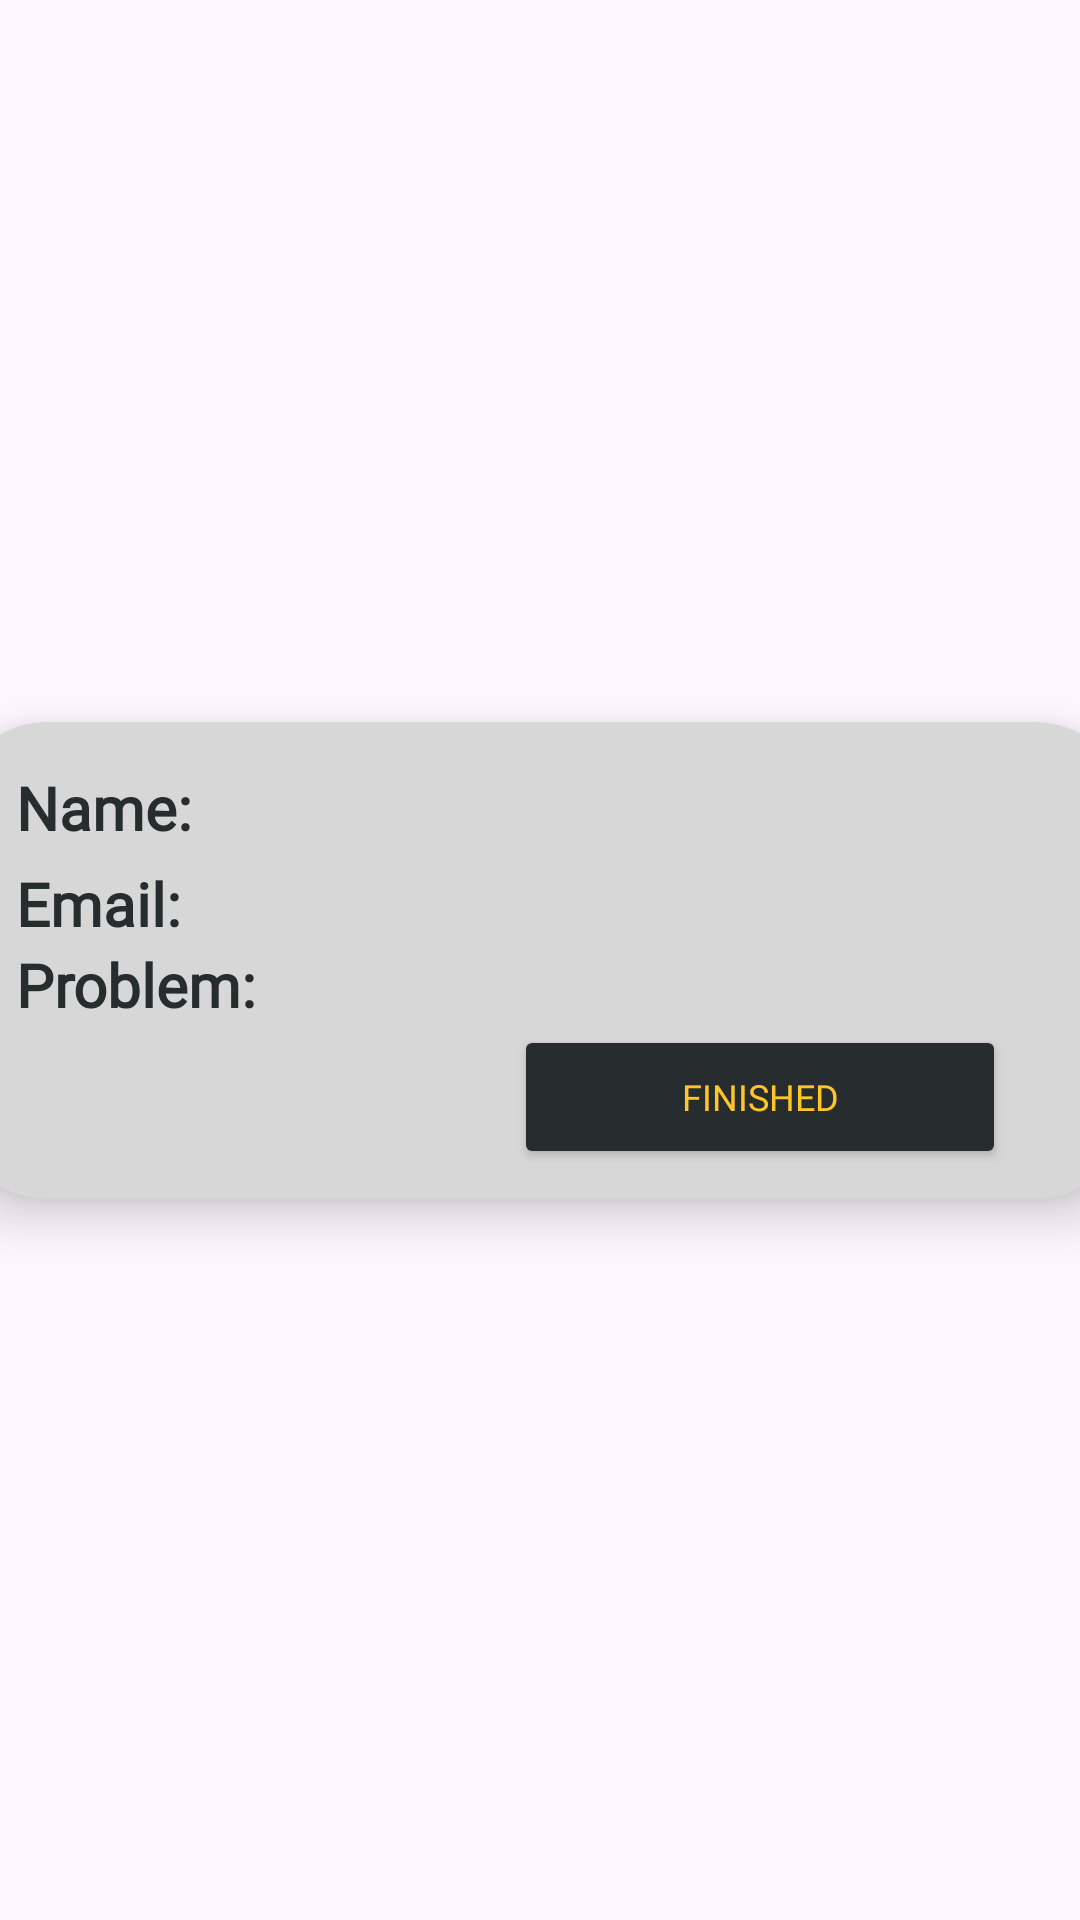

Layout XML and referenced resources for this Android screen:
<!-- AndroidManifest.xml: application theme Base.Theme.DAAdmin -->
<!-- res/layout/home_recyler_view.xml -->
<?xml version="1.0" encoding="utf-8"?>
<androidx.constraintlayout.widget.ConstraintLayout xmlns:android="http://schemas.android.com/apk/res/android"
    xmlns:app="http://schemas.android.com/apk/res-auto"
    xmlns:tools="http://schemas.android.com/tools"
    android:layout_width="match_parent"
    android:layout_height="wrap_content">

    <androidx.cardview.widget.CardView
        android:layout_width="390dp"
        android:layout_height="wrap_content"
        android:layout_margin="15dp"
        app:cardBackgroundColor="@color/AppThirdColorX"
        app:cardCornerRadius="30dp"
        app:cardElevation="10dp"
        app:layout_constraintBottom_toBottomOf="parent"
        app:layout_constraintEnd_toEndOf="parent"
        app:layout_constraintStart_toStartOf="parent"
        app:layout_constraintTop_toTopOf="parent"
        tools:ignore="TextSizeCheck">

        <androidx.constraintlayout.widget.ConstraintLayout
            android:layout_width="match_parent"
            android:layout_height="match_parent">

            <LinearLayout
                android:layout_width="match_parent"
                android:layout_height="match_parent"
                android:orientation="vertical"
                android:padding="10dp">

                <LinearLayout
                    android:layout_width="match_parent"
                    android:layout_height="match_parent"
                    android:orientation="vertical">

                    <LinearLayout
                        android:layout_width="match_parent"
                        android:layout_height="wrap_content"
                        android:layout_marginStart="5dp"
                        android:orientation="horizontal"
                        android:paddingTop="5dp">

                        <TextView
                            android:id="@+id/textView3"
                            android:layout_width="wrap_content"
                            android:layout_height="wrap_content"
                            android:layout_marginStart="5dp"
                            android:fontFamily="@font/alata"
                            android:text="Name:"
                            android:textColor="@color/AppFourthColorX"
                            android:textSize="20sp"
                            android:textStyle="bold" />

                        <TextView
                            android:id="@+id/home_recycle_view_name"
                            android:layout_width="match_parent"
                            android:layout_height="wrap_content"
                            android:layout_marginEnd="10dp"
                            android:fontFamily="@font/alata"
                            android:paddingStart="10dp"
                            android:textColor="@color/AppSecondaryColorX"
                            android:textSize="20sp"
                            tools:ignore="RtlSymmetry,TextContrastCheck" />
                    </LinearLayout>

                    <LinearLayout
                        android:layout_width="match_parent"
                        android:layout_height="wrap_content"
                        android:layout_marginStart="5dp"
                        android:orientation="horizontal"
                        android:paddingTop="5dp">

                        <TextView
                            android:id="@+id/textView3"
                            android:layout_width="wrap_content"
                            android:layout_height="wrap_content"
                            android:layout_marginStart="5dp"
                            android:fontFamily="@font/alata"
                            android:text="Email:"
                            android:textColor="@color/AppFourthColorX"
                            android:textSize="20sp"
                            android:textStyle="bold"
                            tools:ignore="DuplicateIds" />

                        <TextView
                            android:id="@+id/home_recycle_view_email"
                            android:layout_width="match_parent"
                            android:layout_height="wrap_content"
                            android:layout_marginEnd="10dp"
                            android:fontFamily="@font/alata"
                            android:paddingStart="10dp"
                            android:textColor="@color/AppSecondaryColorX"
                            android:textSize="20sp"
                            tools:ignore="RtlSymmetry,TextContrastCheck" />
                    </LinearLayout>

                    <LinearLayout
                        android:layout_width="match_parent"
                        android:layout_height="match_parent"
                        android:layout_marginStart="5dp"
                        android:orientation="horizontal">

                        <TextView
                            android:id="@+id/textView12"
                            android:layout_width="wrap_content"
                            android:layout_height="match_parent"
                            android:layout_marginStart="5dp"
                            android:fontFamily="@font/alata"
                            android:text="Problem:"
                            android:textColor="@color/AppFourthColorX"
                            android:textSize="20sp"
                            android:textStyle="bold" />

                        <TextView
                            android:id="@+id/home_recycle_view_problem"
                            android:layout_width="match_parent"
                            android:layout_height="match_parent"
                            android:layout_marginStart="15dp"
                            android:layout_marginEnd="10dp"
                            android:fontFamily="@font/alata"
                            android:textColor="@color/AppSecondaryColorX"
                            android:textSize="20sp"
                            tools:ignore="TextContrastCheck" />

                    </LinearLayout>

                </LinearLayout>

                <LinearLayout
                    android:layout_width="match_parent"
                    android:layout_height="wrap_content"
                    android:orientation="vertical"
                    tools:ignore="RtlHardcoded">

                    <LinearLayout
                        android:layout_width="match_parent"
                        android:layout_height="match_parent"
                        android:gravity="right"
                        android:orientation="horizontal">

                        <TextView
                            android:id="@+id/doctor_email"
                            android:layout_width="wrap_content"
                            android:layout_height="wrap_content"
                            android:layout_marginRight="60dp"
                            android:hint="doctor_email"
                            android:textSize="20sp"
                            android:visibility="invisible" />

                        <Button
                            android:id="@+id/doctor_patients_finished_btn"
                            android:layout_width="match_parent"
                            android:layout_height="wrap_content"
                            android:layout_marginRight="30dp"
                            android:backgroundTint="@color/AppFourthColorX"
                            android:clickable="true"
                            android:fontFamily="@font/alata"
                            android:text="Finished"
                            android:textColor="@color/AppPrimaryColorX"
                            android:textSize="12sp" />
                    </LinearLayout>

                </LinearLayout>

            </LinearLayout>

        </androidx.constraintlayout.widget.ConstraintLayout>
    </androidx.cardview.widget.CardView>
</androidx.constraintlayout.widget.ConstraintLayout>
<!-- resources referenced by this layout -->
<resources>
  <color name="AppFourthColorX">#272D2F</color>
  <color name="AppPrimaryColorX">#FFC529</color>
  <color name="AppSecondaryColorX">#FE724C</color>
  <color name="AppThirdColorX">#D7D7D7</color>
  <style name="Base.Theme.DAAdmin" parent="Theme.Material3.DayNight.NoActionBar">
          
  
      </style>
</resources>
